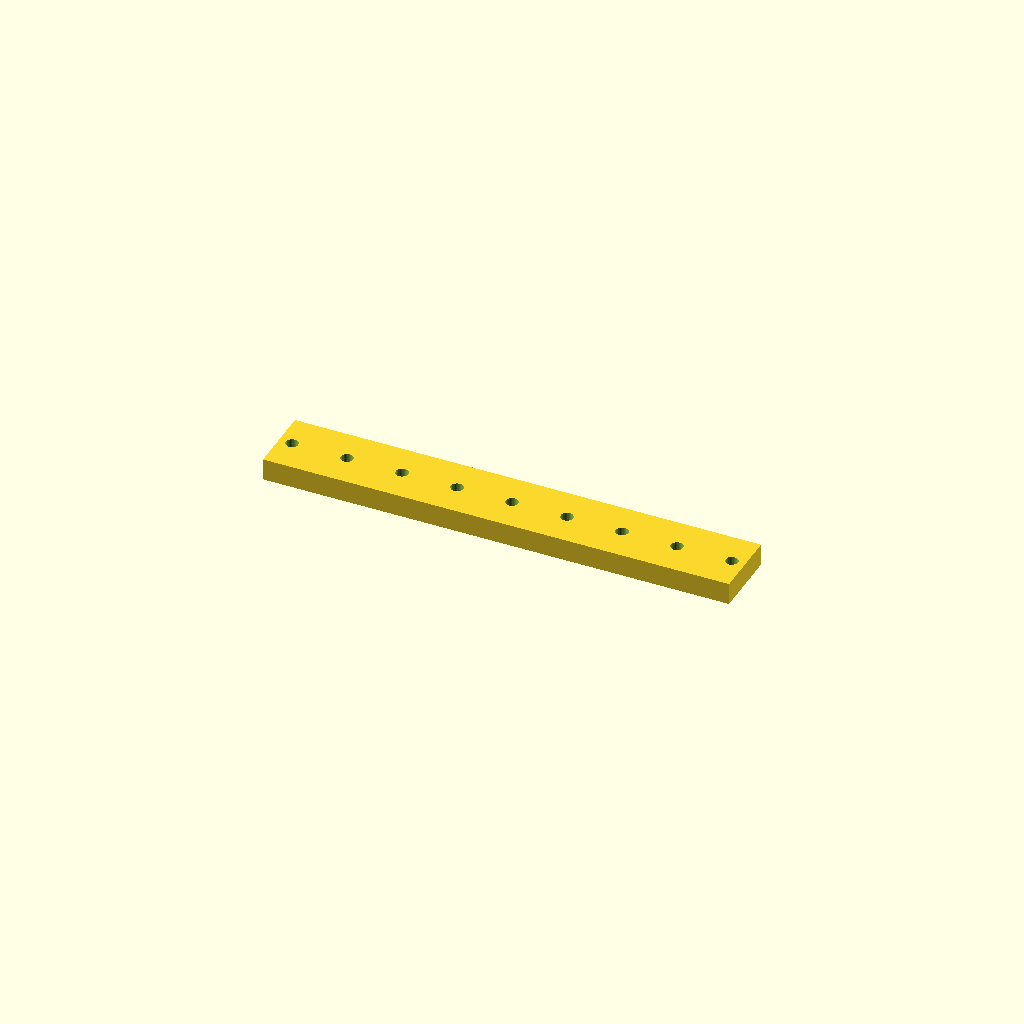
Cell 1 — every parameter at its default value.
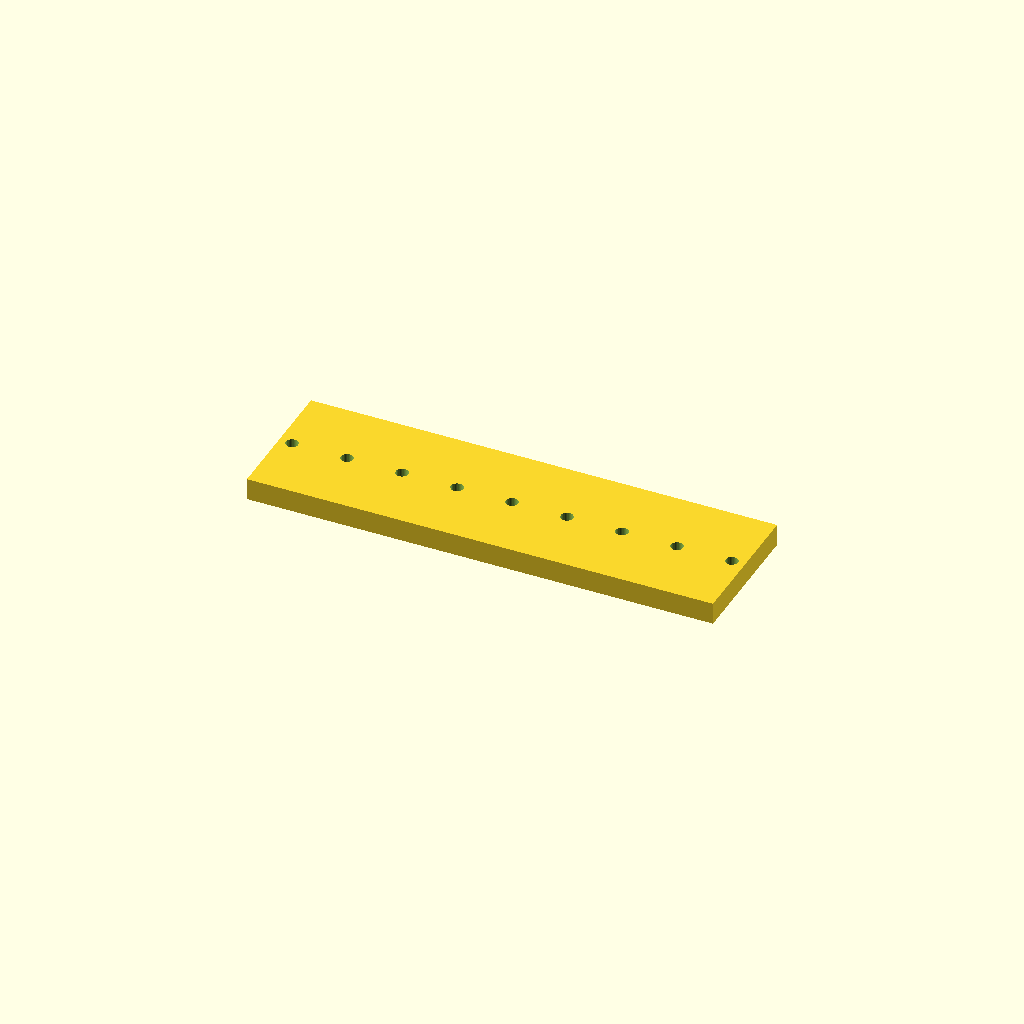
Cell 2: the same model with bar_w = 50.
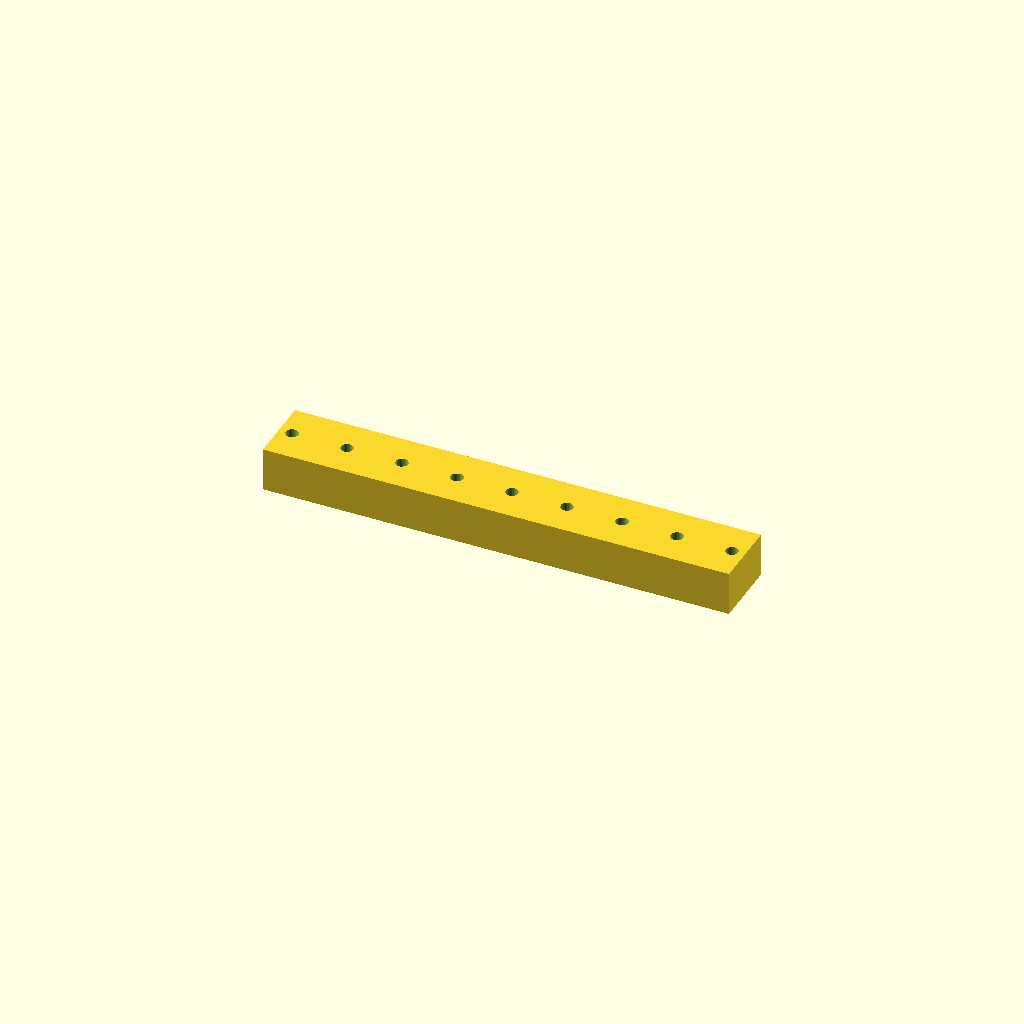
Cell 3: bar_t = 16 (everything else at default).
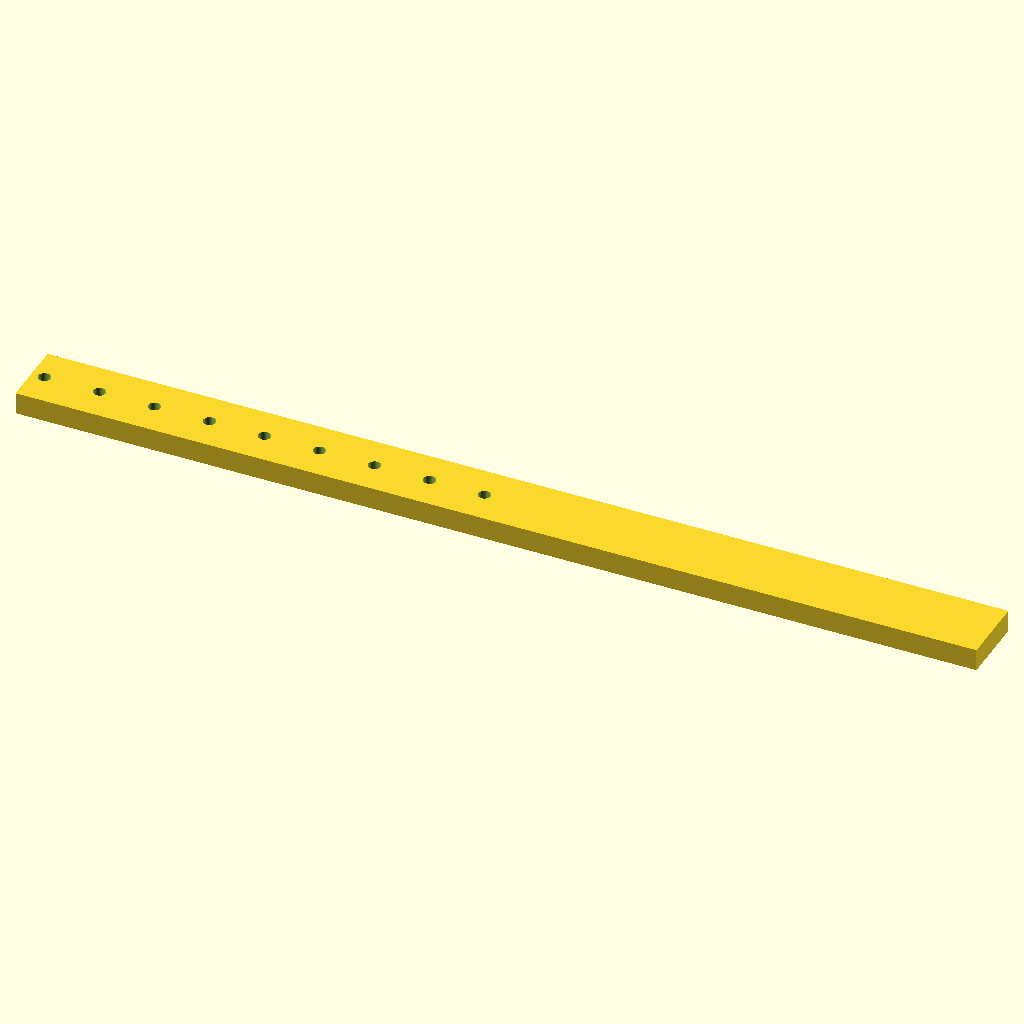
Cell 4: holes = 18 (everything else at default).
All cells are drawn from one camera (rotation 55°, 0°, 25°, orthographic, colour scheme Cornfield), so only the parameter changes between them.
The OpenSCAD source (optional_data/data/place1/ventrows/part_0053.scad):
$fn = 32;

// ----------------------------------------------------------------------
// Hole bar, 9 x Ø4.5
// row layout, 4.7625 mm edge offset
// ----------------------------------------------------------------------

// --- parameters (mm) ---
bar_w = 25;    // bar width (Y)
bar_t = 8;     // bar thickness (Z)
holes = 9;     // holes per row
hole_d = 4.5;  // hole diameter
edge = 4.763;  // offset from the bar end to the first hole
pitch = 20;    // pitch between neighbouring holes

// --- derived feature positions (mm) ---
span = (holes - 1) * pitch;   // = 160   distance between the end holes
bar_l = span + 2 * edge;      // = 169.53   overall bar length
start_x = -bar_l / 2 + edge;  // = -80   X of the first hole
feature_centers = [
  [start_x + 0 * pitch, 0],
  [start_x + 1 * pitch, 0],
  [start_x + 2 * pitch, 0],
  [start_x + 3 * pitch, 0],
  [start_x + 4 * pitch, 0],
  [start_x + 5 * pitch, 0],
  [start_x + 6 * pitch, 0],
  [start_x + 7 * pitch, 0],
  [start_x + 8 * pitch, 0]
];   // hole centres of the first row

// bar with one row of holes, drilled from feature_centers
difference() {
  translate([-bar_l / 2, -bar_w / 2, -bar_t / 2]) cube([bar_l, bar_w, bar_t]);
  for (centre = feature_centers)
    translate([centre[0], centre[1], 0])
      cylinder(d = hole_d, h = bar_t + 2, center = true);
}
Customizer parameters (derived from the source; name, type, default, range or options):
bar_w: number, default 25
bar_t: number, default 8
holes: number, default 9
hole_d: number, default 4.5
edge: number, default 4.763
pitch: number, default 20
